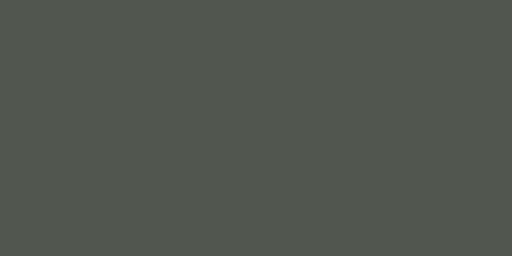
t = 0.00 s
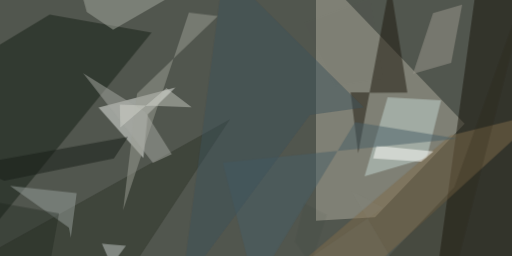
t = 2.99 s
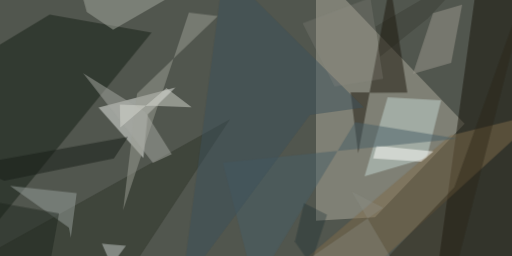
t = 3.12 s
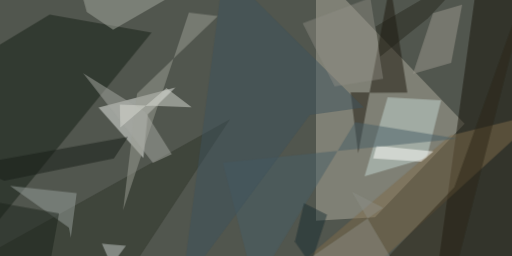
t = 3.24 s
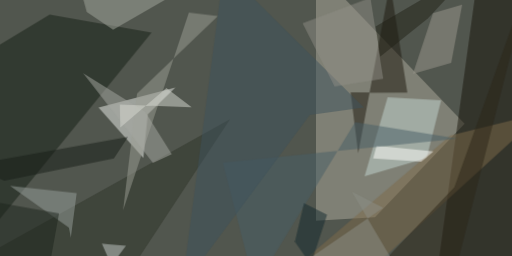
t = 3.37 s
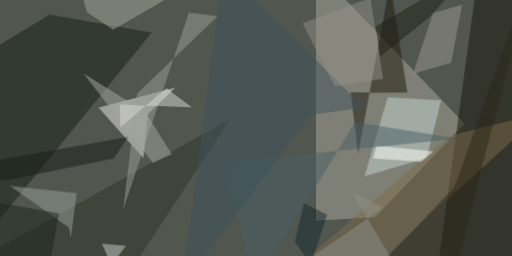
t = 3.49 s

The animated SVG that drew these frames (rendered in a browser with its animation timeline set to each time). Animation: 1 CSS @keyframes rule; one cycle of 3.49 s.

<svg xmlns="http://www.w3.org/2000/svg" viewBox="0 0 400 200"><style>@keyframes a{ from {opacity: 0} to {opacity: 1} } g > * { opacity: 0; animation: a .5s forwards; }</style><path fill="#51564e" d="M0 0h400v200H0z"/><g fill-opacity=".5"><path fill="#aeaa9b" d="M293 169.8l70-73.1-116-121v196.8z" style="animation-delay: 0.000s;"/><path fill="#ecede9" d="M112 123.4L77 84.1l60-15.7-21.5 20.8z" style="animation-delay: 0.188s;"/><path fill="#161309" d="M374-24.2l50.2 28.7v185.6L340 224.2z" style="animation-delay: 0.376s;"/><path fill="#151e15" d="M118.4 25.5L38.8 11.4-18.4 46l9.2 136z" style="animation-delay: 0.562s;"/><path fill="#c4d5d1" d="M333.3 123.5l11.3-45.1-41.8-2.4-18 61.8z" style="animation-delay: 0.746s;"/><path fill="#1c160c" d="M318.2 72.3l-44.3-.1 5.9 47.5 24.9-132.5z" style="animation-delay: 0.927s;"/><path fill="#2e3528" d="M93.4 224.2H4.6l-8-29.3 183-101.8z" style="animation-delay: 1.104s;"/><path fill="#9b978d" d="M352.5 49.1l8.6-45.6-22.8 6.7-15.7 47.5z" style="animation-delay: 1.277s;"/><path fill="#989f9b" d="M55.3 185.7l-1.5-7.9-46-32.6 52.1 5.6z" style="animation-delay: 1.445s;"/><path fill="#7e6a4a" d="M295.5 205.2l-82.6 19 139-118.4L424.2 88z" style="animation-delay: 1.607s;"/><path fill="#a4a89d" d="M88.4 23.3l68.8-39.8-98.6-7.7 9.2 33.5z" style="animation-delay: 1.763s;"/><path fill="#9c9d94" d="M107 73l-10.9 91.2L147.5 9.7l22.7 2.9z" style="animation-delay: 1.912s;"/><path fill="#fffffc" d="M338.7 118.2l-9.6 8-37.6-2.5 2.7-10z" style="animation-delay: 2.054s;"/><path fill="#161d17" d="M100 106.9l-124.2 22.3 27.6 12L89 123.7z" style="animation-delay: 2.187s;"/><path fill="#a5a8a1" d="M65 57.1l48.6 30.3 20.6 33-14.7 7z" style="animation-delay: 2.312s;"/><path fill="#485e66" d="M357.6 108.2l-80.2-12.8L199 224.2l-25-97.1z" style="animation-delay: 2.427s;"/><path fill="#c5ccc9" d="M98.4 192l-18.8-1.7 15 34H74.1z" style="animation-delay: 2.533s;"/><path fill="#3e525c" d="M242 89.8l42.2-5.9L174.9-24.2l-32.8 248.4z" style="animation-delay: 2.629s;"/><path fill="#d8d9d1" d="M93.6 81.6l56.2 2.3L130 68.7 94 99.6z" style="animation-delay: 2.714s;"/><path fill="#1c251d" d="M37.6 213.7l8.5-46.9-64-11.4-6.3 36.9z" style="animation-delay: 2.789s;"/><path fill="#2d2718" d="M355.4 213.3L416-24.2l-61 170.4-52.8 55.3z" style="animation-delay: 2.853s;"/><path fill="#8d8f88" d="M209.1 224.2l90.3-62-24.7-12.6 34.4 58.2z" style="animation-delay: 2.906s;"/><path fill="#12282f" d="M242.8 206.6l-12.4-17.8 7.1-30 18 9z" style="animation-delay: 2.947s;"/><path fill="#929087" d="M261.4 67.5l38-6-10-63.3-53 20z" style="animation-delay: 2.976s;"/><path fill="#202016" d="M334.4 14.3l35.8-38.5-76.7 44.9 3.6 23.4z" style="animation-delay: 2.994s;"/></g></svg>
